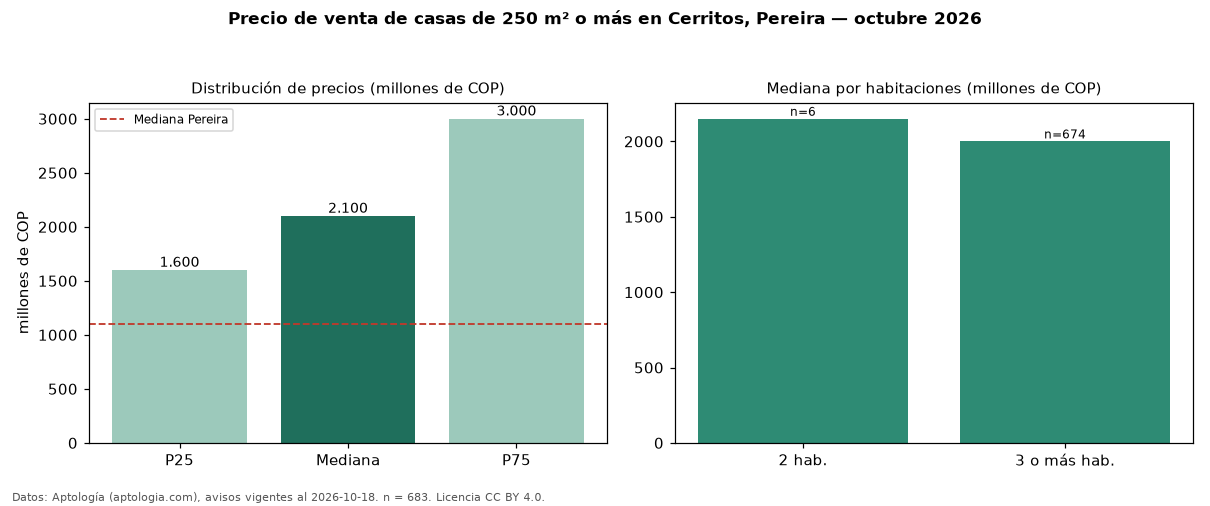

Source data for this figure (header and first rows):
seccion, metrica, valor, moneda, n
filtro, area6, de 250 m² o más, , 683
precio, p25, 1600000000, COP, 683
precio, mediana, 2100000000, COP, 683
precio, p75, 3000000000, COP, 683
precio, minimo, 555000000, COP, 683
precio, maximo, 8000000000, COP, 683
m2, mediana_precio_m2, 4528302, COP, 637
m2, area_mediana_m2, 550.0, m2, 637
admin, mediana_admin_mes, 770000, COP, 375
banos, mediana_banos, 5.0, , 
parqueadero, pct_con_parqueadero, 98.8, %, 667
estrato, estrato_mas_frecuente, 6, , 641
habitaciones, 2, 2150000000, COP, 6
habitaciones, 3+, 2000000000, COP, 674
ciudad, mediana_ciudad_referencia, 1100000000, COP, 
ciudad, mediana_m2_ciudad, 4166667, COP, 
fuente, fecha_datos, 2026-10-18, , 
fuente, atribucion, https://www.aptologia.com/casas-en-venta…, , 
fuente, licencia, CC BY 4.0, , 
